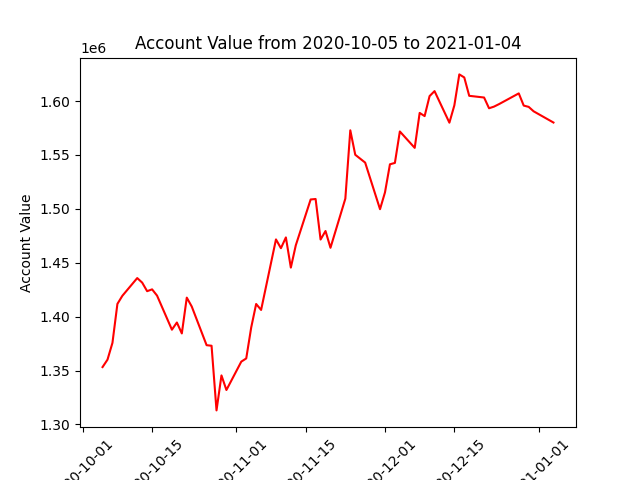

The table this chart was drawn from, first rows:
datadate, account_value
20201005, 1353195
20201006, 1360094
20201007, 1375677
20201008, 1411826
20201009, 1419337
20201012, 1435778
20201013, 1431559
20201014, 1423613
20201015, 1425311
20201016, 1419513
20201019, 1387877
20201020, 1394547
20201021, 1384407
20201022, 1417632
20201023, 1409404
20201026, 1373501
20201027, 1372986
20201028, 1312996
20201029, 1345454
20201030, 1331925
20201102, 1358239
20201103, 1361213
20201104, 1389895
20201105, 1411734
20201106, 1406211
20201109, 1471647
20201110, 1463510
20201111, 1473495
20201112, 1445486
20201113, 1466179
20201116, 1508712
20201117, 1509148
20201118, 1471533
20201119, 1479440
20201120, 1463883
20201123, 1509488
20201124, 1572883
20201125, 1550188
20201127, 1542919
20201130, 1499698
20201201, 1515272
20201202, 1541344
20201203, 1542632
20201204, 1571810
20201207, 1556590
20201208, 1589018
20201209, 1586072
20201210, 1604631
20201211, 1609242
20201214, 1579964
20201215, 1596053
20201216, 1624761
20201217, 1621937
20201218, 1604891
20201221, 1603310
20201222, 1593344
20201223, 1594863
20201224, 1597150
20201228, 1607142
20201229, 1595822
... 3 more rows
